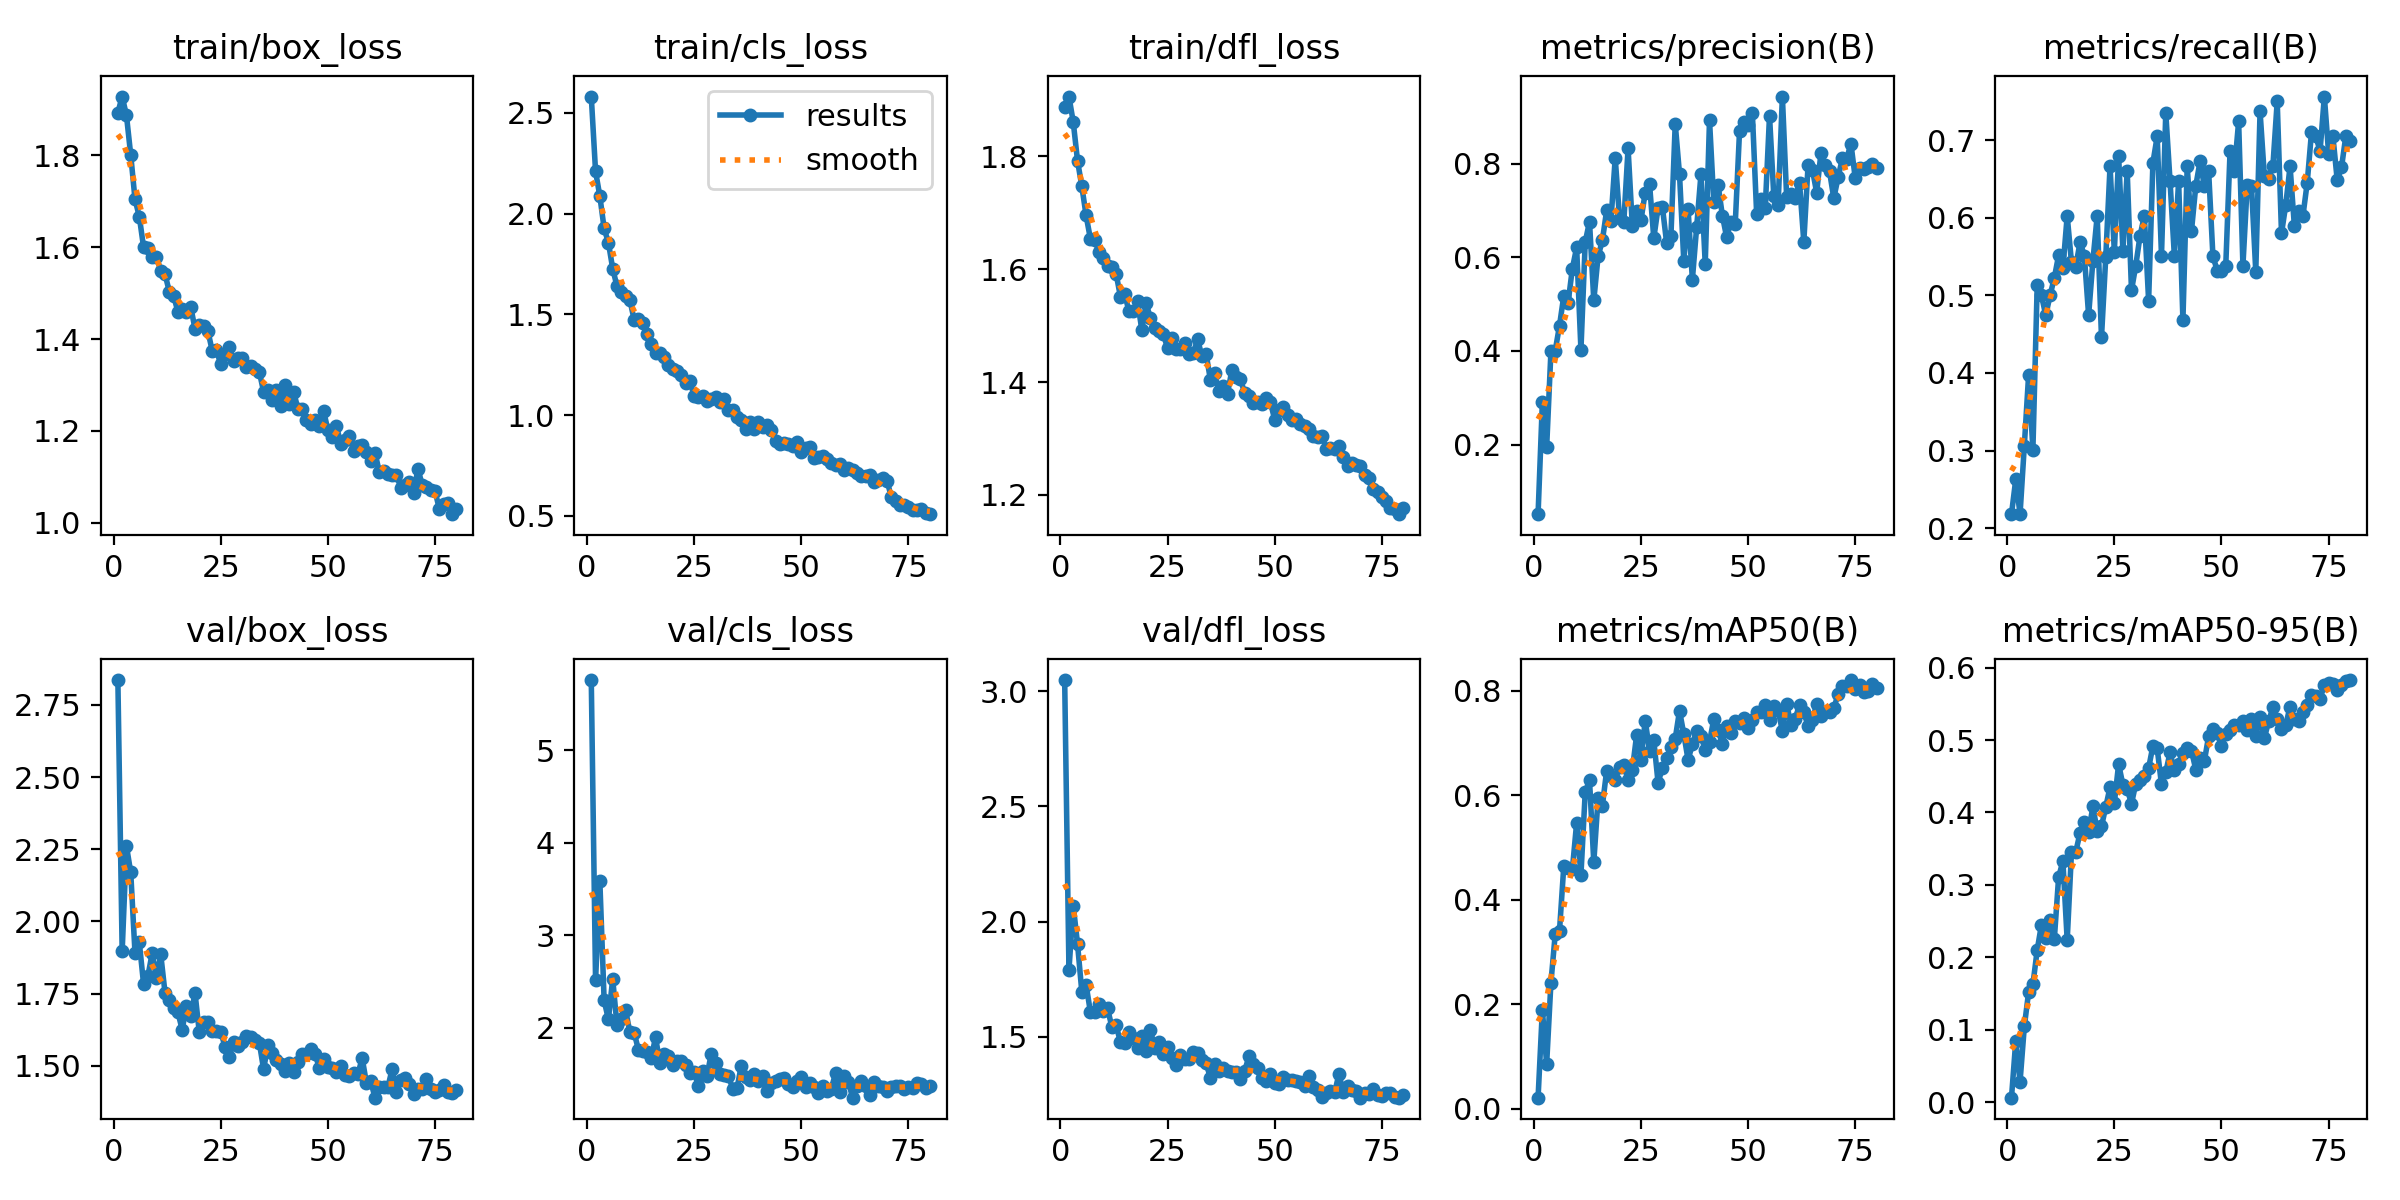

Values plotted in this chart, from the file beside it:
epoch, time, train/box_loss, train/cls_loss, train/dfl_loss, metrics/precision(B), metrics/recall(B), metrics/mAP50(B), metrics/mAP50-95(B), val/box_loss, val/cls_loss, val/dfl_loss, lr/pg0, lr/pg1, lr/pg2
1, 506.3, 1.893, 2.58, 1.887, 0.05173, 0.218, 0.02164, 0.00651, 2.836, 5.757, 3.048, 0.0006653, 0.0006653, 0.0006653
2, 1010, 1.928, 2.209, 1.905, 0.2907, 0.2628, 0.1893, 0.08468, 1.896, 2.51, 1.789, 0.001315, 0.001315, 0.001315
3, 1513, 1.887, 2.086, 1.86, 0.1942, 0.218, 0.08621, 0.02835, 2.261, 3.583, 2.069, 0.001949, 0.001949, 0.001949
4, 2015, 1.801, 1.926, 1.792, 0.3989, 0.3063, 0.2417, 0.1048, 2.17, 2.295, 1.903, 0.001926, 0.001926, 0.001926
5, 2518, 1.704, 1.856, 1.747, 0.4007, 0.3974, 0.3342, 0.1522, 1.89, 2.088, 1.695, 0.001901, 0.001901, 0.001901
6, 3021, 1.667, 1.727, 1.695, 0.454, 0.3013, 0.341, 0.1627, 1.927, 2.528, 1.725, 0.001876, 0.001876, 0.001876
7, 3523, 1.6, 1.639, 1.654, 0.5179, 0.5128, 0.4643, 0.2102, 1.783, 2.024, 1.608, 0.001852, 0.001852, 0.001852
8, 4027, 1.598, 1.609, 1.651, 0.5026, 0.5, 0.4601, 0.2453, 1.81, 2.098, 1.606, 0.001827, 0.001827, 0.001827
9, 4529, 1.579, 1.592, 1.631, 0.5759, 0.4744, 0.458, 0.2273, 1.89, 2.192, 1.644, 0.001802, 0.001802, 0.001802
10, 5030, 1.579, 1.572, 1.619, 0.621, 0.5, 0.5472, 0.251, 1.804, 1.951, 1.613, 0.001777, 0.001777, 0.001777
11, 5533, 1.549, 1.473, 1.606, 0.4026, 0.5227, 0.4475, 0.2255, 1.886, 1.947, 1.623, 0.001752, 0.001752, 0.001752
12, 6035, 1.541, 1.477, 1.603, 0.6325, 0.5517, 0.6058, 0.3107, 1.753, 1.76, 1.543, 0.001728, 0.001728, 0.001728
13, 6538, 1.503, 1.455, 1.592, 0.6761, 0.5351, 0.6286, 0.3329, 1.729, 1.744, 1.55, 0.001703, 0.001703, 0.001703
14, 7040, 1.494, 1.404, 1.551, 0.5078, 0.6026, 0.4715, 0.2237, 1.701, 1.736, 1.478, 0.001678, 0.001678, 0.001678
15, 7542, 1.46, 1.352, 1.556, 0.6019, 0.5427, 0.594, 0.3451, 1.686, 1.676, 1.474, 0.001654, 0.001654, 0.001654
16, 8044, 1.464, 1.31, 1.525, 0.6358, 0.5372, 0.58, 0.3456, 1.626, 1.896, 1.522, 0.001629, 0.001629, 0.001629
17, 8546, 1.458, 1.308, 1.526, 0.7001, 0.5687, 0.6467, 0.3718, 1.706, 1.615, 1.493, 0.001604, 0.001604, 0.001604
18, 9049, 1.47, 1.289, 1.543, 0.6777, 0.5513, 0.6374, 0.3865, 1.672, 1.717, 1.452, 0.001579, 0.001579, 0.001579
19, 9551, 1.422, 1.248, 1.492, 0.812, 0.4744, 0.6292, 0.373, 1.752, 1.696, 1.502, 0.001554, 0.001554, 0.001554
20, 10053, 1.43, 1.227, 1.539, 0.6836, 0.5449, 0.6536, 0.4084, 1.616, 1.594, 1.437, 0.00153, 0.00153, 0.00153
21, 10556, 1.429, 1.218, 1.514, 0.6747, 0.6026, 0.6568, 0.3743, 1.651, 1.634, 1.531, 0.001505, 0.001505, 0.001505
22, 11057, 1.418, 1.201, 1.495, 0.8324, 0.4458, 0.6287, 0.3807, 1.652, 1.635, 1.45, 0.00148, 0.00148, 0.00148
23, 11560, 1.375, 1.158, 1.49, 0.6659, 0.5494, 0.649, 0.4078, 1.619, 1.59, 1.475, 0.001455, 0.001455, 0.001455
24, 12062, 1.375, 1.171, 1.485, 0.6989, 0.6667, 0.7153, 0.4349, 1.62, 1.513, 1.426, 0.001431, 0.001431, 0.001431
25, 12563, 1.345, 1.094, 1.46, 0.6791, 0.5563, 0.6665, 0.4132, 1.619, 1.516, 1.457, 0.001406, 0.001406, 0.001406
26, 13066, 1.367, 1.09, 1.478, 0.7382, 0.6795, 0.7428, 0.4667, 1.566, 1.366, 1.409, 0.001381, 0.001381, 0.001381
27, 13568, 1.382, 1.096, 1.459, 0.7573, 0.5577, 0.6851, 0.4381, 1.532, 1.534, 1.378, 0.001357, 0.001357, 0.001357
28, 14070, 1.352, 1.072, 1.458, 0.6406, 0.6603, 0.7049, 0.4324, 1.581, 1.478, 1.419, 0.001332, 0.001332, 0.001332
29, 14572, 1.358, 1.079, 1.47, 0.7062, 0.5064, 0.6237, 0.4121, 1.57, 1.719, 1.405, 0.001307, 0.001307, 0.001307
30, 15074, 1.359, 1.092, 1.45, 0.708, 0.5385, 0.6522, 0.4395, 1.582, 1.612, 1.402, 0.001282, 0.001282, 0.001282
31, 15576, 1.339, 1.063, 1.451, 0.63, 0.5769, 0.6706, 0.4447, 1.604, 1.503, 1.433, 0.001257, 0.001257, 0.001257
32, 16078, 1.34, 1.079, 1.475, 0.6462, 0.6026, 0.6928, 0.4499, 1.599, 1.482, 1.429, 0.001233, 0.001233, 0.001233
33, 16580, 1.334, 1.026, 1.447, 0.885, 0.4932, 0.708, 0.4612, 1.589, 1.481, 1.4, 0.001208, 0.001208, 0.001208
34, 17081, 1.329, 1.024, 1.45, 0.7772, 0.671, 0.7615, 0.4919, 1.581, 1.339, 1.385, 0.001183, 0.001183, 0.001183
35, 17583, 1.285, 0.991, 1.404, 0.5923, 0.7051, 0.7169, 0.4885, 1.488, 1.343, 1.322, 0.001159, 0.001159, 0.001159
36, 18085, 1.29, 0.9748, 1.415, 0.7026, 0.5513, 0.6676, 0.4387, 1.571, 1.589, 1.381, 0.001134, 0.001134, 0.001134
37, 18587, 1.267, 0.9294, 1.384, 0.5523, 0.7355, 0.6973, 0.4556, 1.545, 1.463, 1.351, 0.001109, 0.001109, 0.001109
38, 19089, 1.289, 0.9676, 1.394, 0.6644, 0.6472, 0.7228, 0.4829, 1.521, 1.434, 1.363, 0.001084, 0.001084, 0.001084
39, 19591, 1.254, 0.9288, 1.379, 0.7767, 0.5513, 0.7138, 0.458, 1.506, 1.502, 1.349, 0.001059, 0.001059, 0.001059
40, 20093, 1.3, 0.9649, 1.421, 0.5856, 0.6474, 0.6863, 0.4672, 1.481, 1.417, 1.347, 0.001035, 0.001035, 0.001035
41, 20595, 1.258, 0.9401, 1.409, 0.8926, 0.4679, 0.7015, 0.482, 1.509, 1.473, 1.348, 0.00101, 0.00101, 0.00101
42, 21098, 1.285, 0.9488, 1.405, 0.7177, 0.6667, 0.7458, 0.4887, 1.479, 1.318, 1.318, 0.0009853, 0.0009853, 0.0009853
43, 21600, 1.248, 0.924, 1.381, 0.7543, 0.5833, 0.7241, 0.4853, 1.512, 1.397, 1.352, 0.0009605, 0.0009605, 0.0009605
44, 22103, 1.247, 0.8706, 1.375, 0.689, 0.641, 0.6984, 0.4593, 1.541, 1.426, 1.415, 0.0009357, 0.0009357, 0.0009357
45, 22605, 1.223, 0.8555, 1.363, 0.6426, 0.6731, 0.7327, 0.475, 1.543, 1.45, 1.38, 0.000911, 0.000911, 0.000911
46, 23108, 1.215, 0.8607, 1.364, 0.6749, 0.641, 0.7191, 0.4709, 1.559, 1.459, 1.363, 0.0008862, 0.0008862, 0.0008862
47, 23610, 1.224, 0.8568, 1.361, 0.6705, 0.6603, 0.7428, 0.5052, 1.54, 1.391, 1.32, 0.0008615, 0.0008615, 0.0008615
48, 24112, 1.21, 0.8444, 1.371, 0.8686, 0.5506, 0.7383, 0.5146, 1.494, 1.354, 1.306, 0.0008368, 0.0008368, 0.0008368
49, 24616, 1.244, 0.8661, 1.365, 0.8897, 0.5321, 0.7479, 0.5102, 1.523, 1.425, 1.34, 0.000812, 0.000812, 0.000812
50, 25118, 1.201, 0.8194, 1.333, 0.8831, 0.5321, 0.7294, 0.4911, 1.496, 1.463, 1.299, 0.0007872, 0.0007872, 0.0007872
51, 25620, 1.186, 0.8356, 1.351, 0.9072, 0.5385, 0.7433, 0.5088, 1.491, 1.359, 1.296, 0.0007625, 0.0007625, 0.0007625
52, 26123, 1.211, 0.8415, 1.356, 0.692, 0.6859, 0.7595, 0.5133, 1.478, 1.397, 1.324, 0.0007378, 0.0007378, 0.0007378
53, 26626, 1.172, 0.7884, 1.342, 0.7254, 0.6606, 0.7584, 0.5205, 1.501, 1.359, 1.312, 0.000713, 0.000713, 0.000713
54, 27129, 1.18, 0.7904, 1.332, 0.7047, 0.7244, 0.7731, 0.5208, 1.469, 1.292, 1.311, 0.0006882, 0.0006882, 0.0006882
55, 27633, 1.189, 0.7958, 1.335, 0.9023, 0.5385, 0.7441, 0.526, 1.464, 1.372, 1.31, 0.0006635, 0.0006635, 0.0006635
56, 28135, 1.157, 0.7806, 1.326, 0.7302, 0.6421, 0.7712, 0.5132, 1.476, 1.32, 1.304, 0.0006387, 0.0006387, 0.0006387
57, 28638, 1.168, 0.764, 1.323, 0.7108, 0.641, 0.7636, 0.5288, 1.471, 1.34, 1.285, 0.000614, 0.000614, 0.000614
58, 29140, 1.168, 0.7525, 1.316, 0.943, 0.5306, 0.7223, 0.5062, 1.527, 1.506, 1.328, 0.0005893, 0.0005893, 0.0005893
59, 29643, 1.154, 0.7575, 1.304, 0.7278, 0.7372, 0.7752, 0.532, 1.44, 1.3, 1.282, 0.0005645, 0.0005645, 0.0005645
60, 30147, 1.135, 0.7302, 1.303, 0.7361, 0.6539, 0.7346, 0.5027, 1.446, 1.477, 1.27, 0.0005397, 0.0005397, 0.0005397
... 20 more rows
